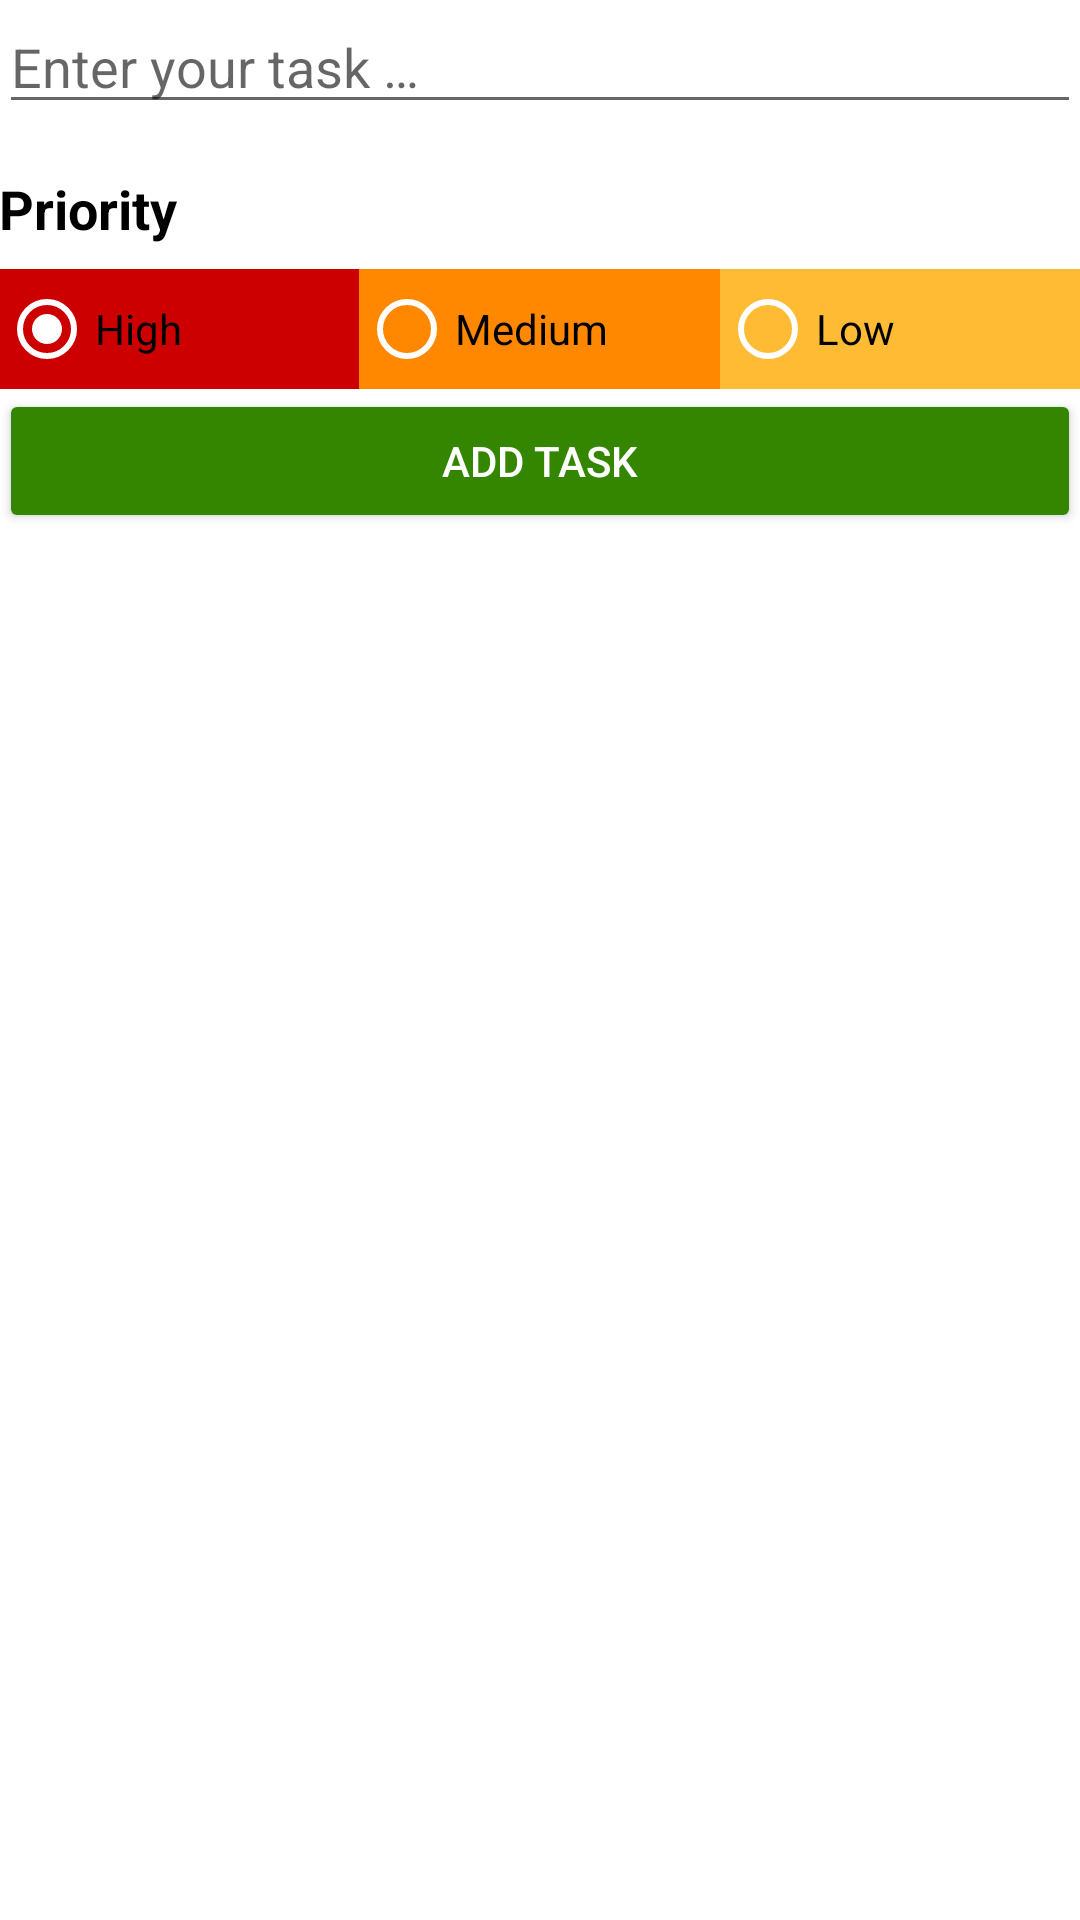

Produce the Android XML layout that renders to this screen, including the resource entries it uses.
<!-- AndroidManifest.xml: application theme Theme.ToDoList -->
<!-- res/layout/activity_add_or_update_task.xml -->
<?xml version="1.0" encoding="utf-8"?>
<androidx.coordinatorlayout.widget.CoordinatorLayout
    xmlns:android="http://schemas.android.com/apk/res/android"
    android:id="@+id/coordinatorAddOrUpdate"
    android:layout_height="match_parent"
    android:layout_width="match_parent">

<LinearLayout
    android:layout_width="match_parent"
    android:layout_height="match_parent"
    android:orientation="vertical"
    android:paddingBottom="@dimen/activity_vertical_margin"
    android:paddingEnd="@dimen/activity_horizontal_margin"
    android:paddingLeft="@dimen/activity_horizontal_margin"
    android:paddingRight="@dimen/activity_horizontal_margin"
    android:paddingStart="@dimen/activity_horizontal_margin"
    android:paddingTop="@dimen/activity_vertical_margin">

    <EditText
        android:id="@+id/etTaskDescription"
        android:layout_width="match_parent"
        android:layout_height="wrap_content"
        android:gravity="start"
        android:hint="@string/edit_task_description"
        android:inputType="text"
        android:paddingBottom="@dimen/activity_horizontal_margin" />

    <TextView
        android:layout_width="wrap_content"
        android:layout_height="wrap_content"
        android:layout_gravity="start"
        android:layout_marginBottom="8dp"
        android:layout_marginTop="16dp"
        android:text="@string/priority_string"
        android:textSize="18sp"
        android:textStyle="bold"
        android:textColor="@color/black" />

    <RadioGroup
        android:id="@+id/rgPriority"
        android:layout_width="match_parent"
        android:layout_height="40dp"
        android:layout_gravity="center"
        android:layout_marginBottom="@dimen/activity_horizontal_margin"
        android:orientation="horizontal"
        android:weightSum="3">

        <RadioButton
            android:id="@+id/rbHigh"
            android:layout_width="0dp"
            android:layout_height="match_parent"
            android:layout_weight="1"
            android:background="@android:color/holo_red_dark"
            android:checked="true"
            android:text="@string/high_priority"
            android:theme="@style/WhiteRadioButton" />

        <RadioButton
            android:id="@+id/rbMedium"
            android:layout_width="0dp"
            android:layout_height="match_parent"
            android:layout_weight="1"
            android:background="@android:color/holo_orange_dark"
            android:text="@string/med_priority"
            android:theme="@style/WhiteRadioButton" />

        <RadioButton
            android:id="@+id/rbLow"
            android:layout_width="0dp"
            android:layout_height="match_parent"
            android:layout_weight="1"
            android:background="@android:color/holo_orange_light"
            android:text="@string/low_priority"
            android:theme="@style/WhiteRadioButton" />

    </RadioGroup>

    <Button
        android:id="@+id/btnSave"
        android:layout_width="match_parent"
        android:layout_height="wrap_content"
        android:layout_gravity="center"
        android:backgroundTint="#348500"
        android:layout_marginTop="@dimen/activity_vertical_margin"
        android:text="@string/add_button"
        android:textColor="@android:color/primary_text_dark" />

</LinearLayout>

</androidx.coordinatorlayout.widget.CoordinatorLayout>
<!-- resources referenced by this layout -->
<resources>
  <color name="black">#FF000000</color>
  <string name="add_button">Add Task</string>
  <string name="edit_task_description">Enter your task …</string>
  <string name="high_priority">High</string>
  <string name="low_priority">Low</string>
  <string name="med_priority">Medium</string>
  <string name="priority_string">Priority</string>
  <style name="WhiteRadioButton" parent="Theme.AppCompat.Light.DarkActionBar">
          <item name="colorControlNormal">@android:color/white</item>
          <item name="colorControlActivated">@android:color/white</item>
      </style>
  <style name="Theme.ToDoList" parent="Theme.MaterialComponents.DayNight.DarkActionBar">
          <item name="colorPrimary">@color/light_blue</item>
          <item name="colorPrimaryVariant">@color/purple_700</item>
          <item name="colorOnPrimary">@color/white</item>
  
          <item name="colorSecondary">@color/teal_200</item>
          <item name="colorSecondaryVariant">@color/teal_700</item>
          <item name="colorOnSecondary">@color/black</item>
  
          <item name="android:statusBarColor" tools:targetApi="l">?attr/colorPrimaryVariant</item>
      </style>
  <color name="light_blue">#0088EE</color>
  <color name="purple_700">#FF3700B3</color>
  <color name="white">#FFFFFFFF</color>
  <color name="teal_200">#FF03DAC5</color>
  <color name="teal_700">#FF018786</color>
</resources>
